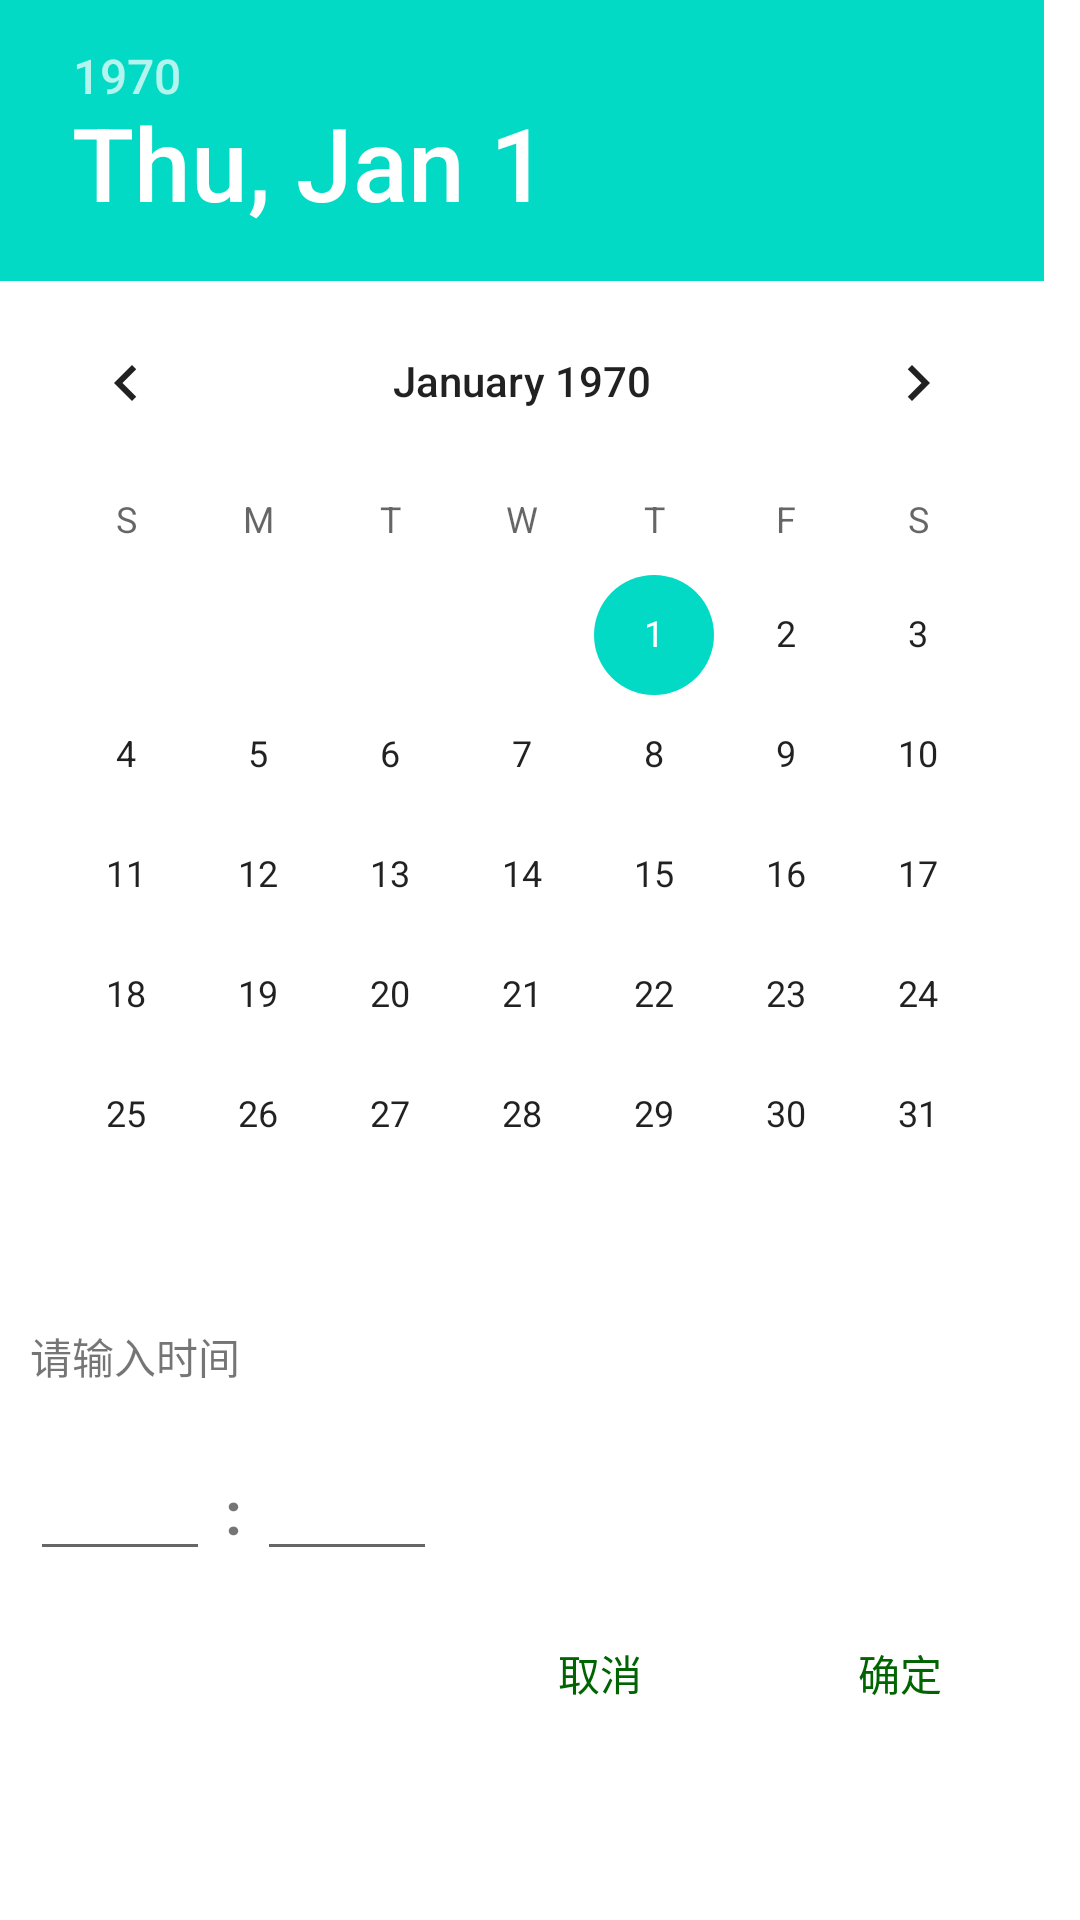

Reconstruct the res/layout file that produces this screen, plus the resources it refers to.
<!-- AndroidManifest.xml: application theme Theme.CashBook -->
<!-- res/layout/dialog_time.xml -->
<?xml version="1.0" encoding="utf-8"?>
<LinearLayout xmlns:android="http://schemas.android.com/apk/res/android"
    android:orientation="vertical" android:layout_width="wrap_content"
    android:layout_height="wrap_content"
    android:background="@color/white">
    <DatePicker
        android:id="@+id/dialog_time_dp"
        android:layout_width="wrap_content"
        android:layout_height="wrap_content"/>

    <TextView
        android:layout_width="wrap_content"
        android:layout_height="wrap_content"
        android:text="@string/please_input_time"
        android:padding="10dp"/>
    <LinearLayout
        android:layout_width="wrap_content"
        android:layout_height="wrap_content"
        android:orientation="horizontal"
        android:padding="10dp">
        <EditText
            android:id="@+id/dialog_time_et_hour"
            android:layout_width="60dp"
            android:layout_height="wrap_content"
            android:inputType="number"
            android:maxLength="2"/>
        <TextView
            android:layout_width="wrap_content"
            android:layout_height="wrap_content"
            android:text=" : "
            android:textSize="20dp"
            android:textStyle="bold"/>
        <EditText
            android:id="@+id/dialog_time_et_minute"
            android:layout_width="60dp"
            android:layout_height="wrap_content"
            android:inputType="number"
            android:maxLength="2"/>
    </LinearLayout>
    <LinearLayout
        android:layout_width="wrap_content"
        android:layout_height="wrap_content"
        android:layout_gravity="right"
        android:orientation="horizontal">
        <Button
            android:id="@+id/dialog_time_btn_cancel"
            android:layout_width="80dp"
            android:layout_height="wrap_content"
            android:text="@string/cancel"
            android:textColor="@color/green"
            android:background="@null"
            android:layout_marginRight="20dp"/>
        <Button
            android:id="@+id/dialog_time_btn_ensure"
            android:layout_width="80dp"
            android:layout_height="wrap_content"
            android:text="@string/ensure"
            android:textColor="@color/green"
            android:background="@null"
            android:layout_marginRight="20dp"/>
    </LinearLayout>
</LinearLayout>
<!-- resources referenced by this layout -->
<resources>
  <color name="green">#006400</color>
  <color name="white">#FFFFFFFF</color>
  <string name="cancel">取消</string>
  <string name="ensure">确定</string>
  <string name="please_input_time">请输入时间</string>
  <style name="Theme.CashBook" parent="Theme.MaterialComponents.Light.NoActionBar">
          
          <item name="colorPrimary">@color/purple_500</item>
          <item name="colorPrimaryVariant">@color/purple_700</item>
          <item name="colorOnPrimary">@color/white</item>
          
          <item name="colorSecondary">@color/teal_200</item>
          <item name="colorSecondaryVariant">@color/teal_700</item>
          <item name="colorOnSecondary">@color/black</item>
          
          <item name="android:statusBarColor" tools:targetApi="l">?attr/colorPrimaryVariant</item>
          
      </style>
  <color name="purple_500">#FF6200EE</color>
  <color name="purple_700">#FF3700B3</color>
  <color name="teal_200">#FF03DAC5</color>
  <color name="teal_700">#FF018786</color>
  <color name="black">#FF000000</color>
</resources>
